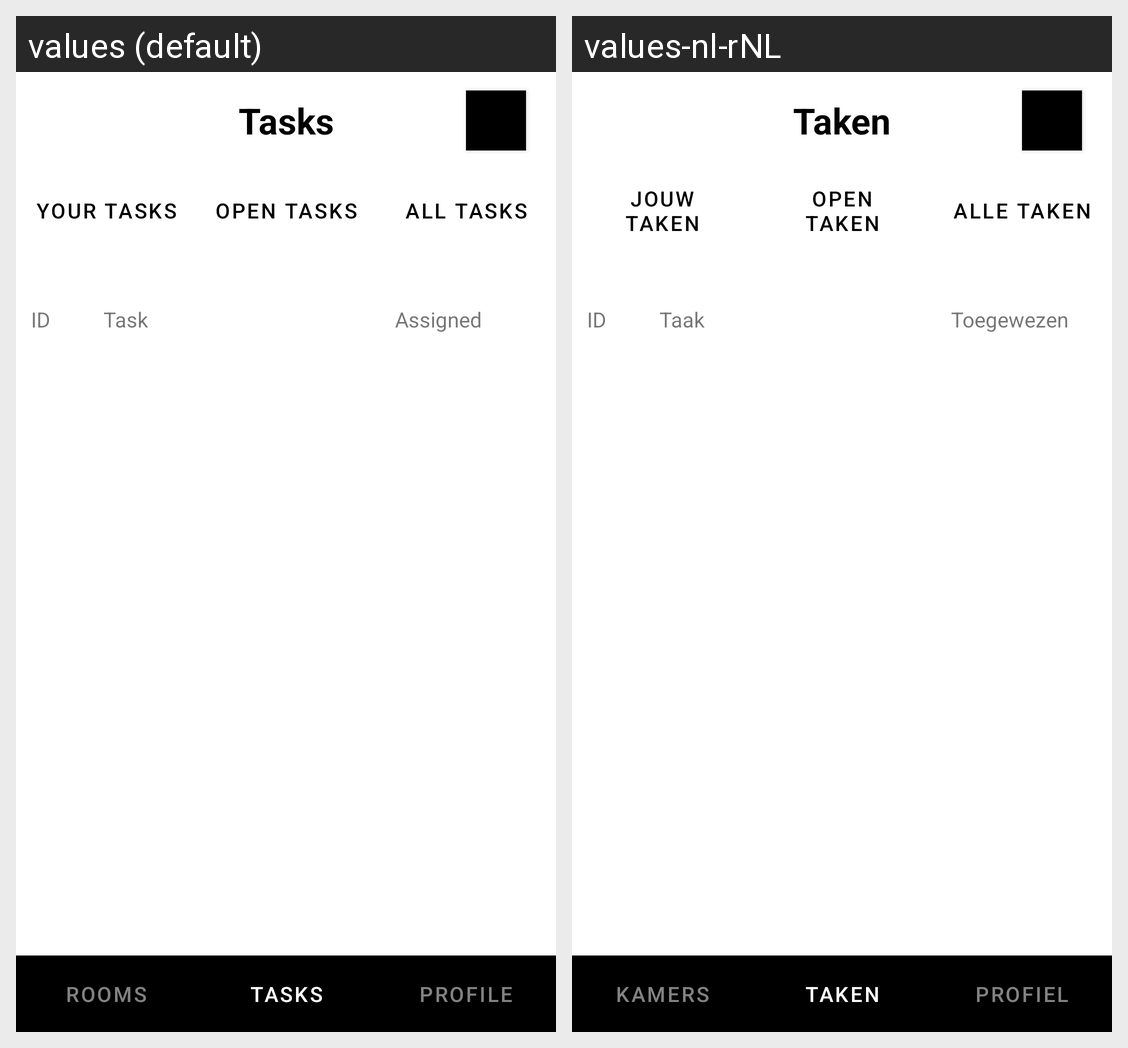

Here is an Android app screen in its default locale and in the app's own translations. Write out the translated-string differences for the strings that appear on this screen.
Android screen res/layout/activity_all_tasks.xml rendered under 2 locales, left to right: values (default), values-nl-rNL. Device: Nexus 5 (rendered at 1080×1920; each locale shown at half size, 540×960, under a caption strip naming it); theme Theme.Cleaner.
Strings drawn on this screen, with the default value and each locale's value (text and hints the layout hard-codes, and strings that could not be matched under every locale, appear in the picture but are not listed):

tasks
  values: Tasks
  values-nl-rNL: Taken

tab_yourTasks_text
  values: Your tasks
  values-nl-rNL: Jouw taken

tab_openTasks_text
  values: Open tasks
  values-nl-rNL: Open taken

tab_allTasks_text
  values: All tasks
  values-nl-rNL: Alle taken

list_header_id
  values: ID
  values-nl-rNL: ID

task
  values: Task
  values-nl-rNL: Taak

task_list_header_assigned
  values: Assigned
  values-nl-rNL: Toegewezen

tab_rooms_text
  values: Rooms
  values-nl-rNL: Kamers

tab_tasks_text
  values: Tasks
  values-nl-rNL: Taken

tab_profile_text
  values: Profile
  values-nl-rNL: Profiel
